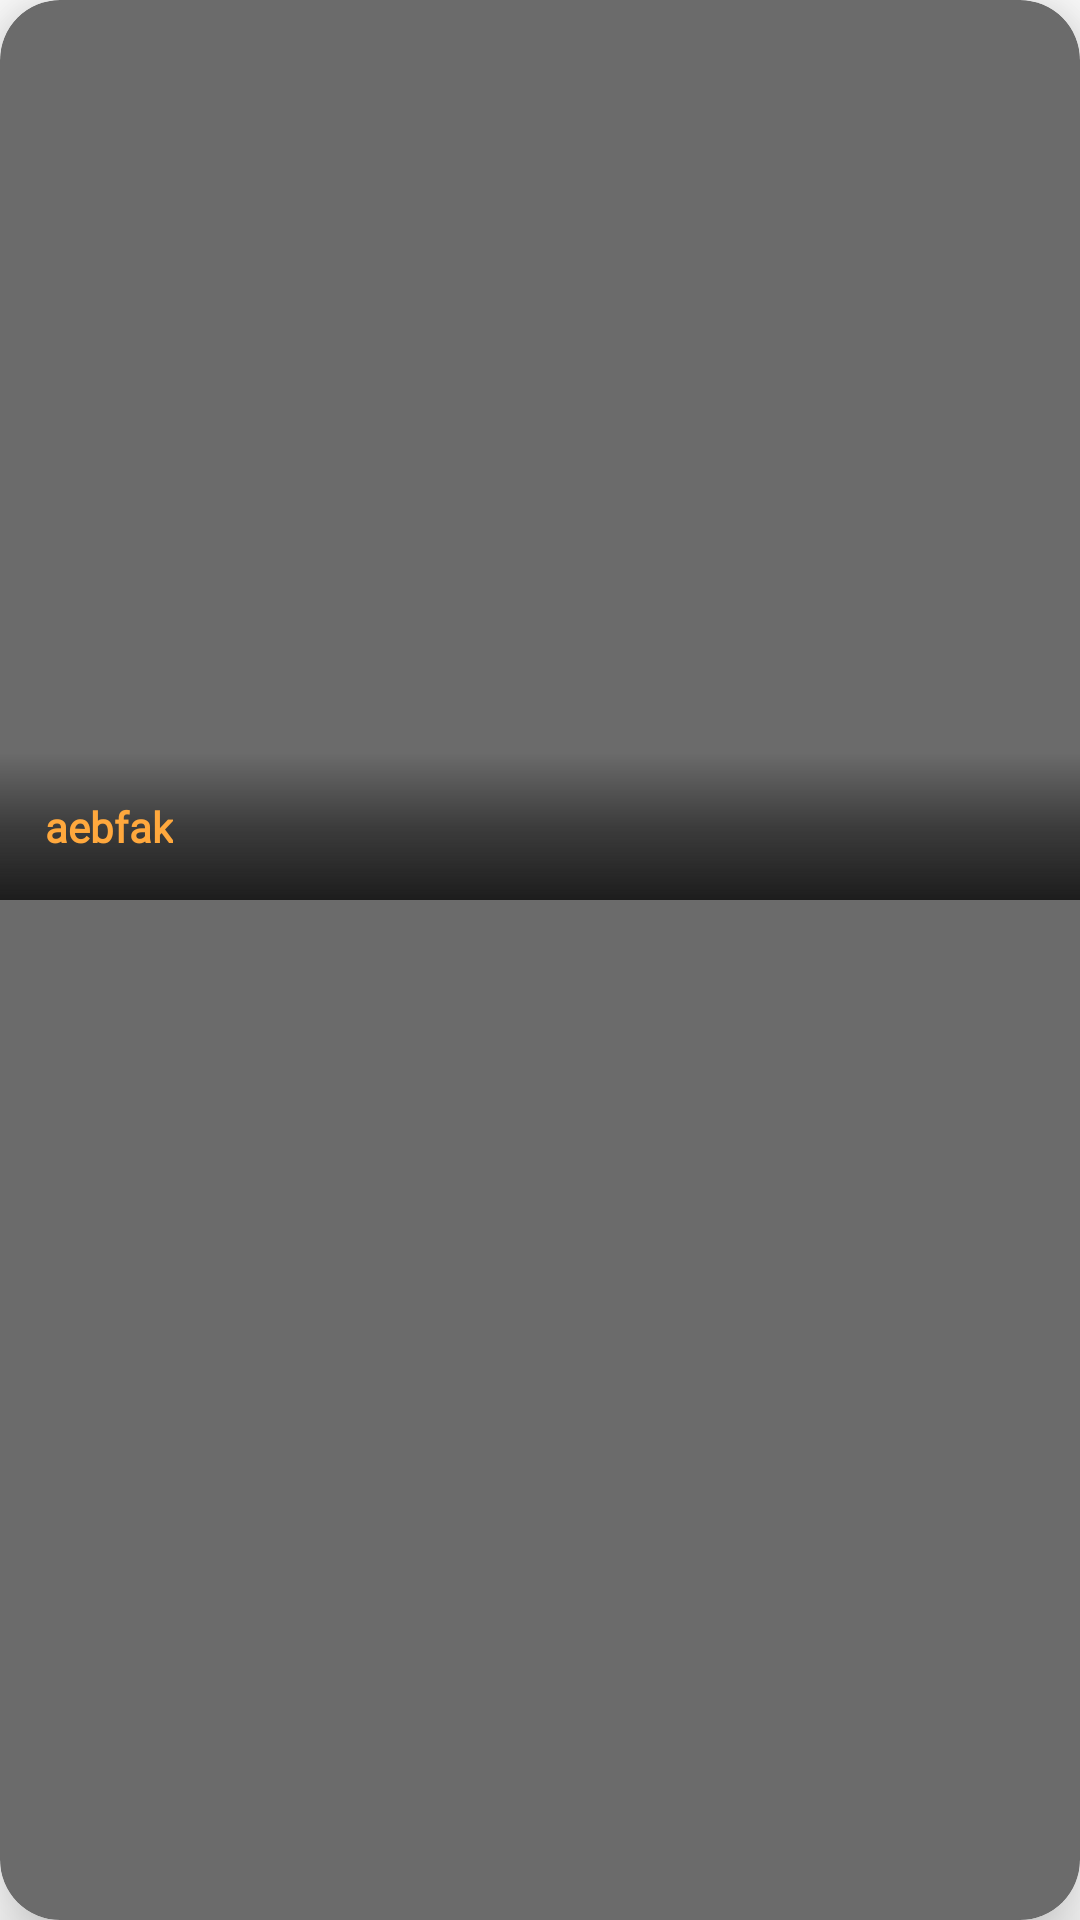

Produce the Android XML layout that renders to this screen, including the resource entries it uses.
<!-- AndroidManifest.xml: application theme Theme.Books -->
<!-- res/layout/post_item.xml -->
<?xml version="1.0" encoding="utf-8"?>
<com.google.android.material.card.MaterialCardView xmlns:android="http://schemas.android.com/apk/res/android"
    android:layout_width="match_parent"
    android:layout_height="wrap_content"
    xmlns:app="http://schemas.android.com/apk/res-auto"
    app:cardCornerRadius="20dp"
    app:cardElevation="15dp"
    android:layout_margin="15dp"
    android:id="@+id/ParentCard"
    android:background="@color/grey"
    android:backgroundTint="@color/grey">

    <FrameLayout
        android:layout_width="match_parent"
        android:layout_height="wrap_content">

        <ImageView


            android:visibility="visible"
            android:scaleType="centerCrop"
            android:layout_width="match_parent"
            android:layout_height="300dp"
            android:src="@mipmap/ic_launcher"
            android:id="@+id/Image"/>



        <RelativeLayout
            android:layout_width="match_parent"
            android:background="@drawable/book_item_background"
            android:layout_height="wrap_content"
            android:layout_gravity="bottom">

            <TextView
                android:layout_margin="15dp"
                android:id="@+id/txtCaption"
                android:layout_width="wrap_content"
                android:layout_height="wrap_content"
                android:fontFamily="@font/montserrat"
                android:text="aebfak"
                android:textStyle="bold"
                android:textColor="@color/yellow_color"/>


        </RelativeLayout>

    </FrameLayout>

</com.google.android.material.card.MaterialCardView>
<!-- resources referenced by this layout -->
<resources>
  <color name="grey">#6b6b6b</color>
  <color name="yellow_color">#ffa83d</color>
  <!-- drawable book_item_background (drawable) -->
  <?xml version="1.0" encoding="utf-8"?>
  <shape xmlns:android="http://schemas.android.com/apk/res/android">
      android:shape = "rectangle"
      <gradient
          android:angle="90"
          android:endColor="@color/transparent"
          android:centerColor="@color/semitransparent"
          android:startColor="@color/light_black"/>
  </shape>
  <style name="Theme.Books" parent="Theme.MaterialComponents.DayNight.NoActionBar">
          
          <item name="colorPrimary">@color/yellow_color</item>
          <item name="colorPrimaryVariant">@color/dark_yellow_color</item>
          <item name="colorOnPrimary">@color/black</item>
          
          <item name="colorSecondary">@color/yellow_color</item>
          <item name="colorSecondaryVariant">@color/dark_yellow_color</item>
          <item name="colorOnSecondary">@color/black</item>
          
          <item name="android:statusBarColor" tools:targetApi="l">@color/yellow_color</item>
          
      </style>
  <color name="transparent">#00000000</color>
  <color name="semitransparent">#70000000</color>
  <color name="light_black">#1c1c1c</color>
  <color name="dark_yellow_color">#ff9130</color>
  <color name="black">#FF000000</color>
</resources>
